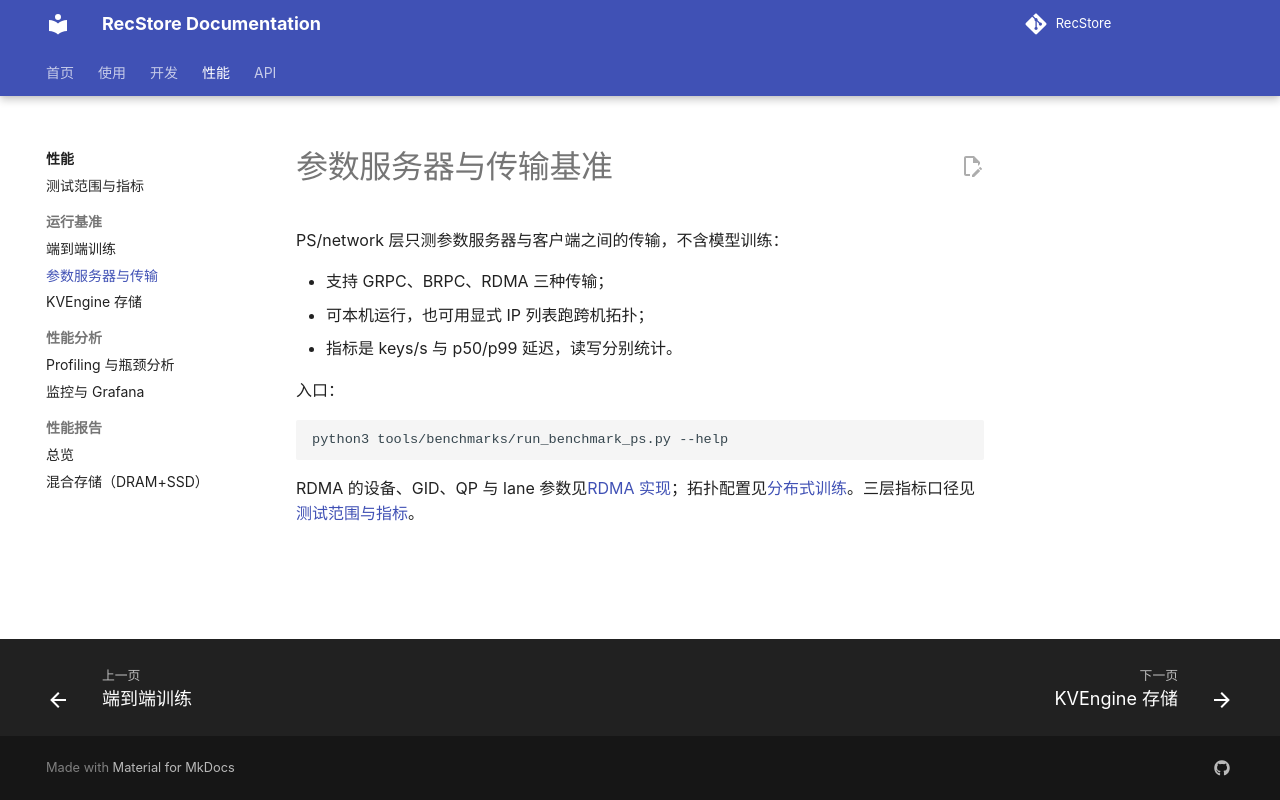

repository: RecStore/RecStore · page: performance/ps/index.html · generator: mkdocs

# 参数服务器与传输基准

PS/network 层只测参数服务器与客户端之间的传输，不含模型训练：

- 支持 GRPC、BRPC、RDMA 三种传输；
- 可本机运行，也可用显式 IP 列表跑跨机拓扑；
- 指标是 keys/s 与 p50/p99 延迟，读写分别统计。

入口：

```bash
python3 tools/benchmarks/run_benchmark_ps.py --help
```

RDMA 的设备、GID、QP 与 lane 参数见[RDMA 实现](../parameter_server/rdma.md)；拓扑配置见[分布式训练](../dev/distributed.md)。三层指标口径见[测试范围与指标](methodology.md)。
